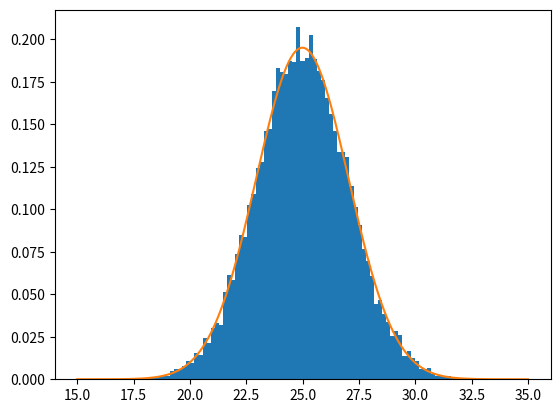

Python code for this plot:
import numpy as np
import matplotlib.pyplot as plt


def sum(data): # basic function for summing elements of an array
    total = 0
    for i in range(0 , len(data)):
        total = total + data[i]
    return total


def fx(x,mu,sigma): # implementation of probability density function of Normal Distribution
    return 1/(sigma*np.sqrt(2*np.pi))*np.exp(-np.power((x-mu)/sigma,2)/2)

arrx = [] # an array to append calculated y1 values
bins = 100

a = 0 # interval [a , b]
b = 1 # interval [a , b]
mu = (a+b)/2 # theoretical mean or expected value of Standart Uniform Distribution
sigmasquare = ((b-a)**2) / 12 # theoretical variance of Standart Uniform Distribution

print("Theoretical Expected Value (mean)" , 50*mu) # *50 because 50 values are sampled
print("Theoretical Variance" ,50*sigmasquare) # *50 because 50 values are sampled



for n in range(20000):
    data = np.random.uniform(0,1,50) # generating 2 points between 0 and 1.
    x = sum(data) # function call
    arrx.append(x) # append y1 to an array

mean=np.mean(arrx) # calculating mean of the samples
print("Experimental Mean :" ,mean)
std=np.std(arrx) # calculating standart deviation of the samples
print("Experimental Variance :",std**2)
print("Standart Deviation :" ,std)

x=np.linspace(15 , 35 , 1000) # x axis (domain)
plt.hist(arrx, bins , density=1) # plot histogram
plt.plot(x,fx(x,mean,std)) # plot Normal Distribution Function
plt.show() # show Graphs